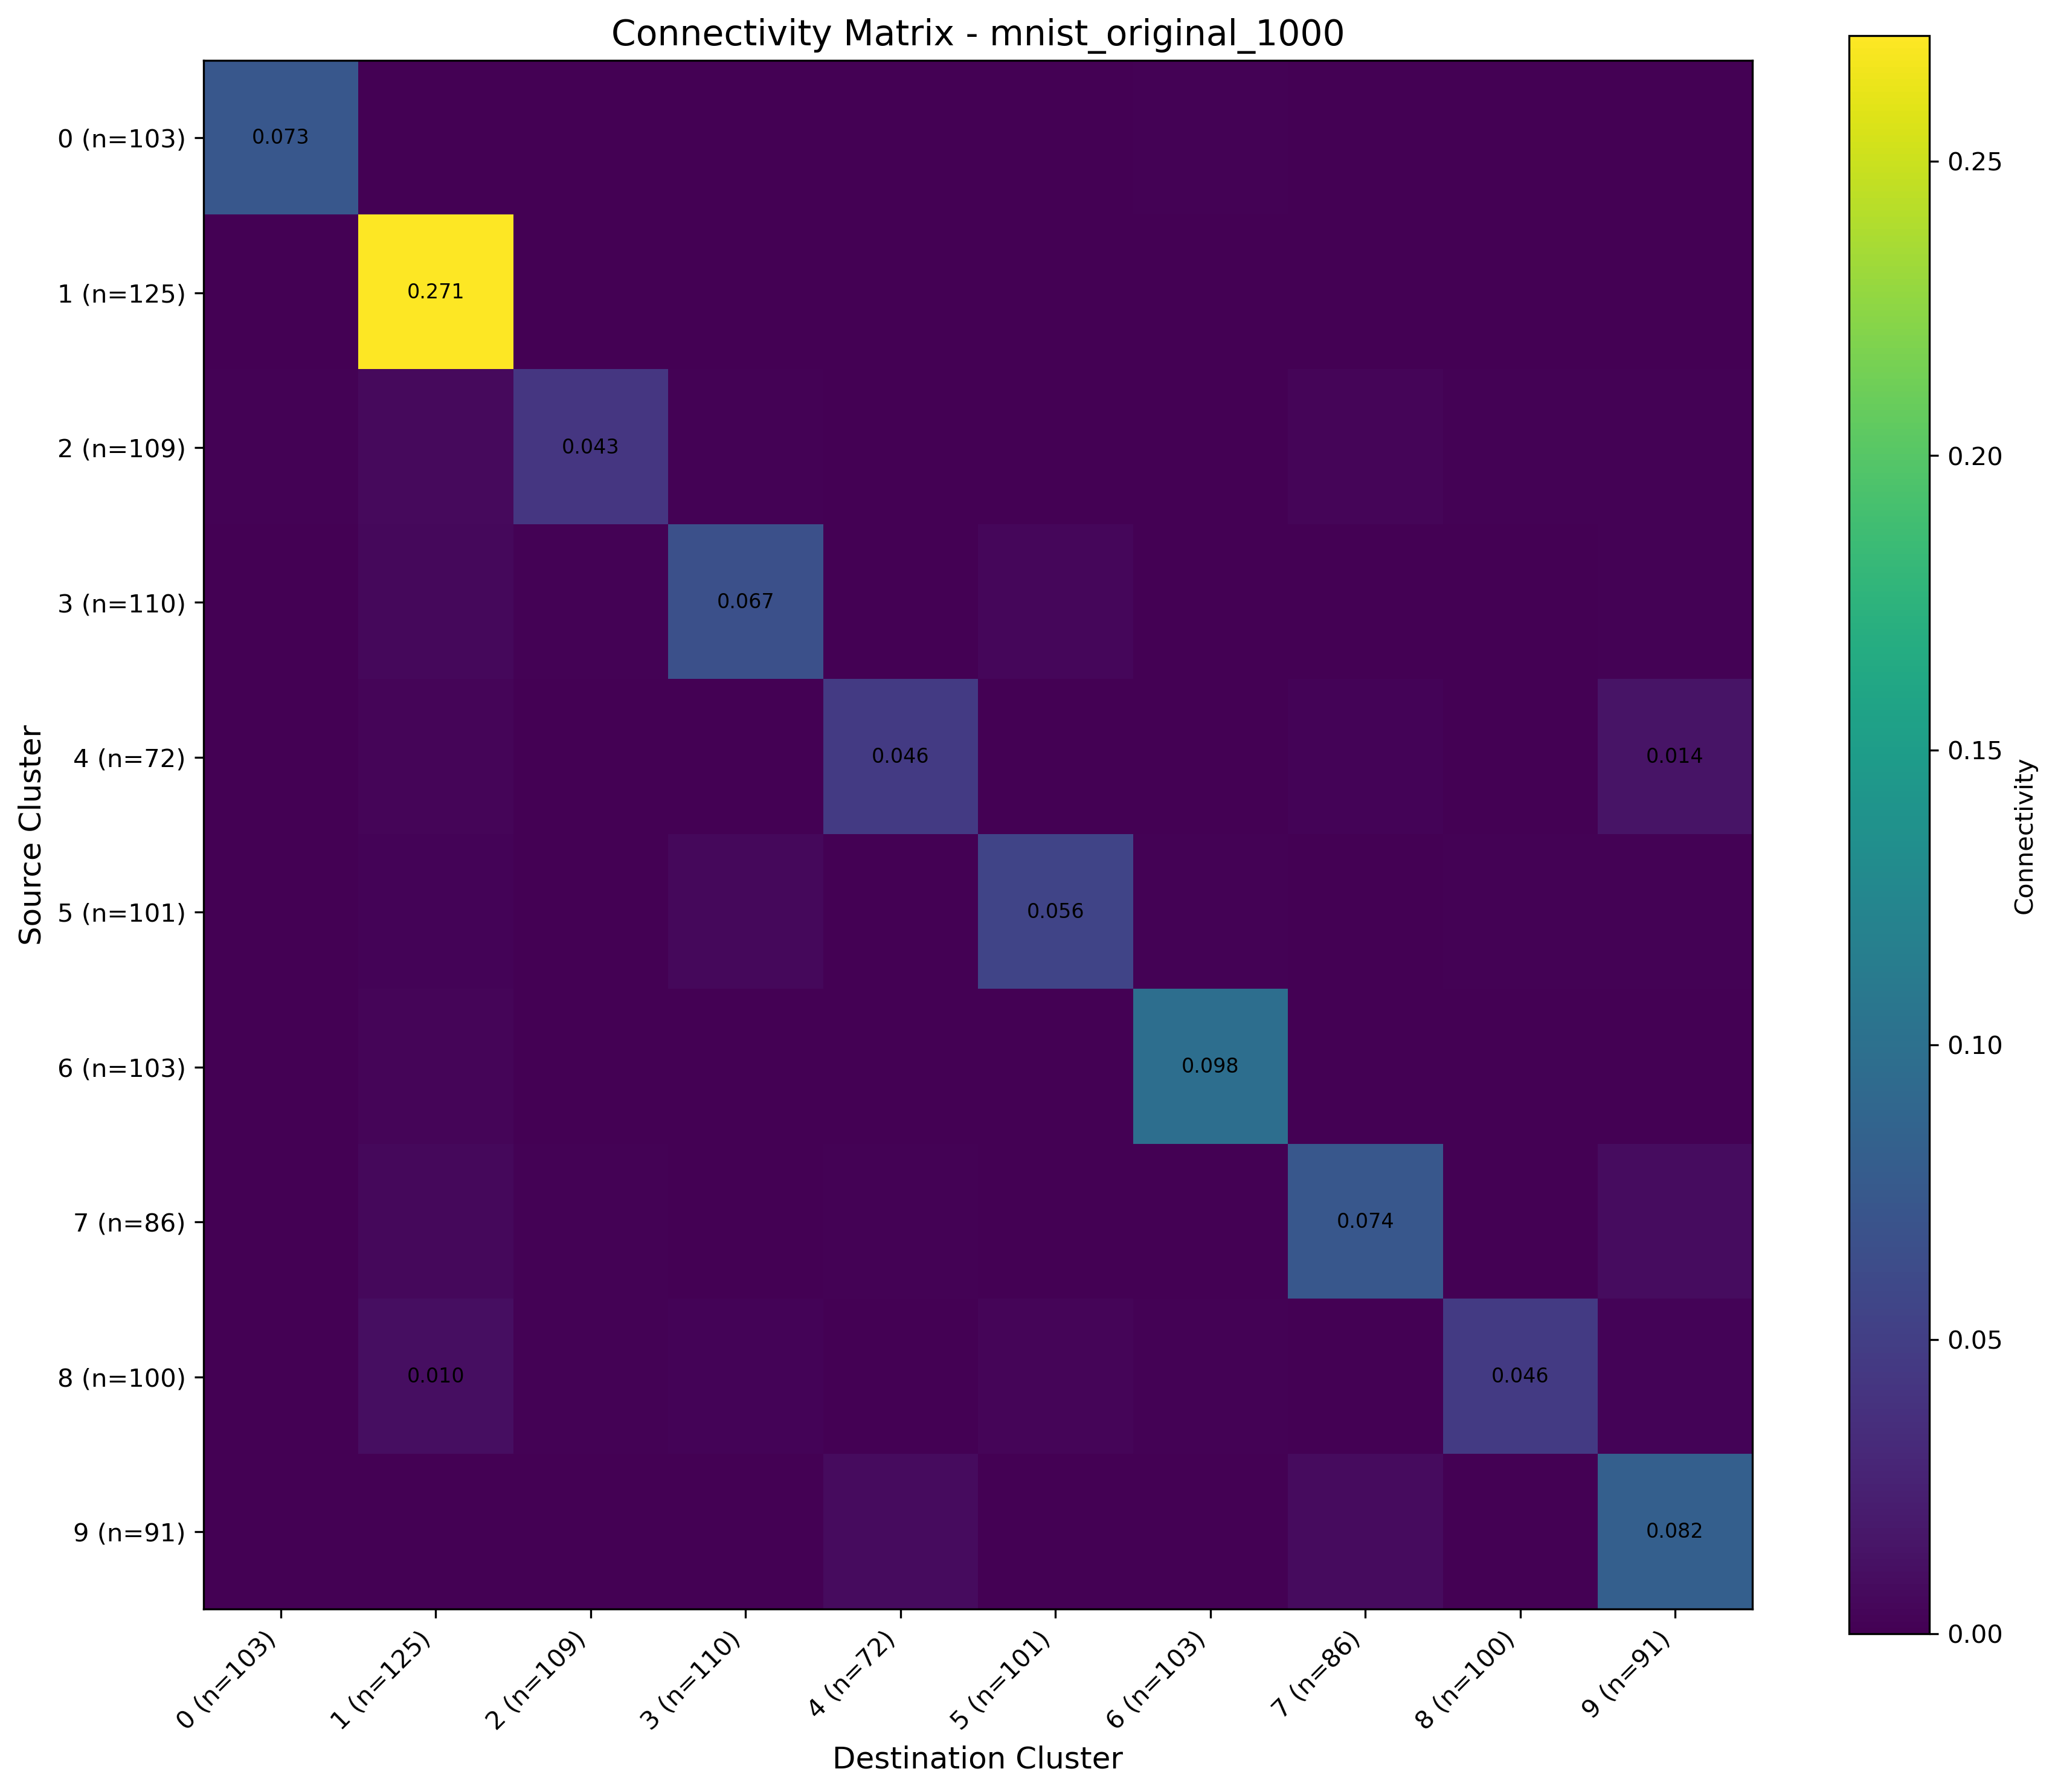

Source data for this figure (header and first rows):
, 0 (n=103), 1 (n=125), 2 (n=109), 3 (n=110), 4 (n=72), 5 (n=101), 6 (n=103), 7 (n=86), 8 (n=100), 9 (n=91)
0 (n=103), 0.07329, 0.0002289, 0.0002211, 0.0002299, 0.0, 0.0003597, 0.001471, 0.0004314, 0.0004047, 0.0004277
1 (n=125), 0.0, 0.2713, 0.0005845, 0.0005215, 0.0, 0.0005953, 0.0, 0.0, 0.0, 0.0
2 (n=109), 0.0018, 0.007132, 0.04324, 0.001336, 0.0002436, 0.0005719, 0.000287, 0.004041, 0.001778, 0.00111
3 (n=110), 0.000103, 0.00544, 0.001432, 0.0667, 0.0002536, 0.004937, 0.0006447, 0.0007225, 0.0009872, 0.00143
4 (n=72), 0.0, 0.003775, 7.418221399693641e-05, 0.0, 0.04648, 0.0, 0.0006884, 0.002378, 0.0, 0.01403
5 (n=101), 0.0001096, 0.002555, 0.0002755, 0.006065, 0.0005612, 0.05614, 0.001641, 0.0003593, 0.001885, 0.002019
6 (n=103), 0.0003388, 0.003582, 0.0, 0.0, 0.0005283, 0.0006011, 0.09772, 0.0, 0.0006937, 0.0
7 (n=86), 0.000233, 0.006145, 0.001167, 0.0001531, 0.001754, 6.486428489271799e-05, 0.0, 0.0738, 0.0002608, 0.008889
8 (n=100), 0.0007308, 0.01025, 0.001287, 0.002766, 0.0004514, 0.003913, 0.001755, 0.0008525, 0.0461, 0.0029
9 (n=91), 0.0001389, 0.0008328, 0.0001469, 0.0002572, 0.008361, 3.688457767565829e-05, 0.0, 0.007695, 0.000128, 0.08217
